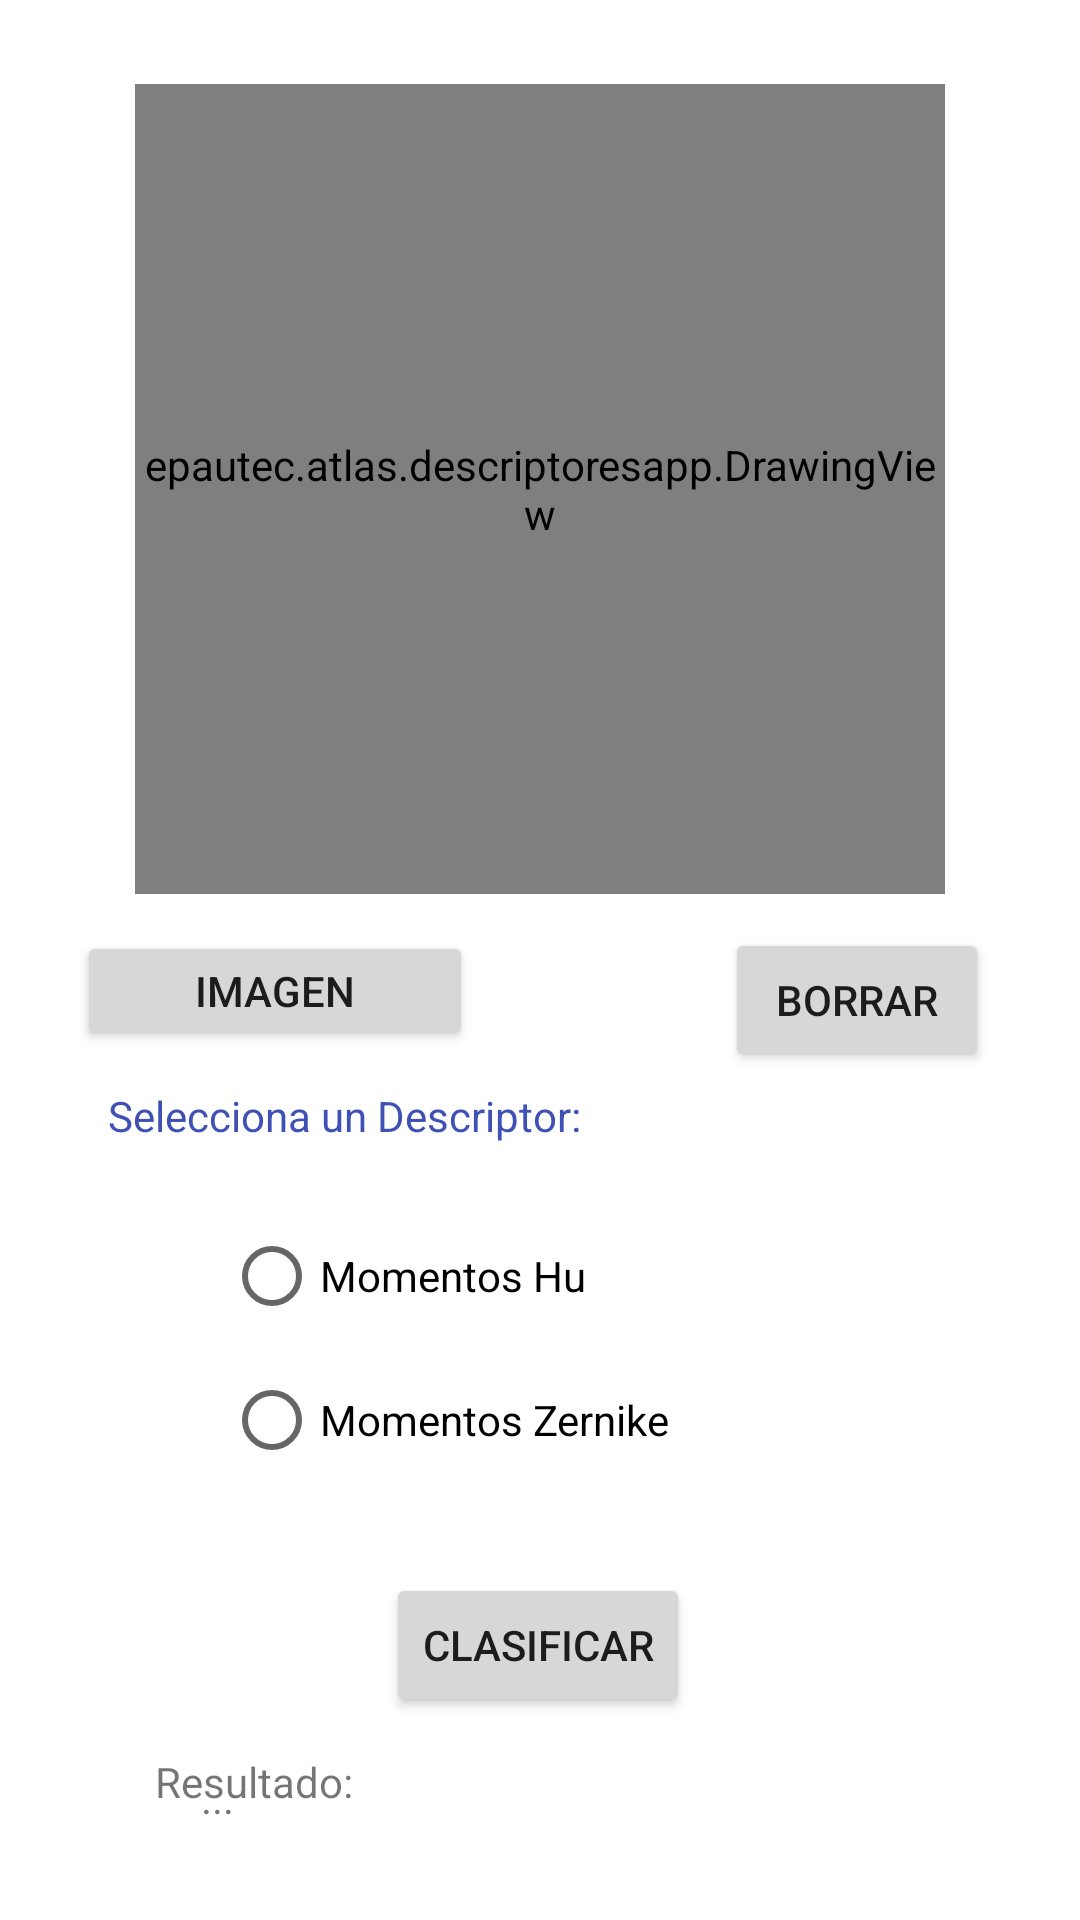

This screen was rendered from an Android layout file. Write that file and the resources it references.
<!-- AndroidManifest.xml: application theme Theme.DescriptoresApp -->
<!-- res/layout/activity_main.xml -->
<?xml version="1.0" encoding="utf-8"?>
<androidx.constraintlayout.widget.ConstraintLayout xmlns:android="http://schemas.android.com/apk/res/android"
    xmlns:app="http://schemas.android.com/apk/res-auto"
    xmlns:tools="http://schemas.android.com/tools"
    android:layout_width="match_parent"
    android:layout_height="match_parent"
    tools:context=".MainActivity">

    

    

    <TextView
        android:id="@+id/sample"
        android:layout_width="wrap_content"
        android:layout_height="wrap_content"
        android:text="Selecciona un Descriptor:"
        android:textColor="#3F51B5"
        app:layout_constraintBottom_toTopOf="@+id/radioGroup"
        app:layout_constraintEnd_toEndOf="parent"
        app:layout_constraintHorizontal_bias="0.178"
        app:layout_constraintStart_toStartOf="parent"
        app:layout_constraintTop_toBottomOf="@+id/clearButton"
        app:layout_constraintVertical_bias="0.2" />

    <RadioGroup
        android:id="@+id/radioGroup"
        android:layout_width="210dp"
        android:layout_height="103dp"
        android:layout_marginTop="44dp"
        app:layout_constraintEnd_toEndOf="parent"
        app:layout_constraintHorizontal_bias="0.497"
        app:layout_constraintStart_toStartOf="parent"
        app:layout_constraintTop_toBottomOf="@+id/clearButton">

        <RadioButton
            android:id="@+id/radioButton"
            android:layout_width="match_parent"
            android:layout_height="wrap_content"
            android:text="Momentos Hu" />

        <RadioButton
            android:id="@+id/radioButton2"
            android:layout_width="match_parent"
            android:layout_height="wrap_content"
            android:text="Momentos Zernike" />
    </RadioGroup>

    <epautec.atlas.descriptoresapp.DrawingView
        android:id="@+id/drawingView"
        android:layout_width="270dp"
        android:layout_height="270dp"
        android:layout_marginTop="28dp"
        android:background="#FFFFFF"
        app:layout_constraintEnd_toEndOf="parent"
        app:layout_constraintStart_toStartOf="parent"
        app:layout_constraintTop_toTopOf="parent" />

    <Button
        android:id="@+id/clearButton"
        android:layout_width="wrap_content"
        android:layout_height="wrap_content"
        android:text="Borrar"
        app:layout_constraintBottom_toBottomOf="parent"
        app:layout_constraintEnd_toEndOf="parent"
        app:layout_constraintHorizontal_bias="0.889"
        app:layout_constraintStart_toStartOf="parent"
        app:layout_constraintTop_toBottomOf="@+id/drawingView"
        app:layout_constraintVertical_bias="0.038" />

    <Button
        android:id="@+id/button"
        android:layout_width="wrap_content"
        android:layout_height="wrap_content"
        android:layout_marginTop="20dp"
        android:text="Clasificar"
        app:layout_constraintEnd_toEndOf="parent"
        app:layout_constraintHorizontal_bias="0.498"
        app:layout_constraintStart_toStartOf="parent"
        app:layout_constraintTop_toBottomOf="@+id/radioGroup" />

    <TextView
        android:id="@+id/textView"
        android:layout_width="257dp"
        android:layout_height="22dp"
        android:layout_marginTop="12dp"
        android:text="Resultado:"
        app:layout_constraintEnd_toEndOf="parent"
        app:layout_constraintStart_toStartOf="parent"
        app:layout_constraintTop_toBottomOf="@+id/button" />

    <TextView
        android:id="@+id/sample_text"
        android:layout_width="225dp"
        android:layout_height="90dp"
        android:text="..."
        app:layout_constraintBottom_toBottomOf="parent"
        app:layout_constraintEnd_toEndOf="parent"
        app:layout_constraintHorizontal_bias="0.497"
        app:layout_constraintStart_toStartOf="parent"
        app:layout_constraintTop_toBottomOf="@+id/textView"
        app:layout_constraintVertical_bias="0.297" />

    <Button
        android:id="@+id/btnOpenSecondActivity"
        android:layout_width="132dp"
        android:layout_height="40dp"
        android:layout_centerInParent="true"
        android:text="Imagen"
        app:layout_constraintBottom_toTopOf="@+id/sample"
        app:layout_constraintEnd_toStartOf="@+id/clearButton"
        app:layout_constraintHorizontal_bias="0.234"
        app:layout_constraintStart_toStartOf="parent"
        app:layout_constraintTop_toBottomOf="@+id/drawingView"
        tools:ignore="MissingConstraints" />


</androidx.constraintlayout.widget.ConstraintLayout>
<!-- resources referenced by this layout -->
<resources>
  <style name="Theme.DescriptoresApp" parent="Theme.MaterialComponents.DayNight.DarkActionBar">
          
          <item name="colorPrimary">@color/purple_500</item>
          <item name="colorPrimaryVariant">@color/purple_700</item>
          <item name="colorOnPrimary">@color/white</item>
          
          <item name="colorSecondary">@color/teal_200</item>
          <item name="colorSecondaryVariant">@color/teal_700</item>
          <item name="colorOnSecondary">@color/black</item>
          
          <item name="android:statusBarColor">?attr/colorPrimaryVariant</item>
          
      </style>
  <!-- not gathered from this repository: default colours our renderer supplied (Android Studio template values) -->
  <color name="purple_500">#FF6200EE</color>
  <color name="purple_700">#FF3700B3</color>
  <color name="teal_200">#FF03DAC5</color>
  <color name="teal_700">#FF018786</color>
  <color name="black">#FF000000</color>
  <color name="white">#FFFFFFFF</color>
</resources>
